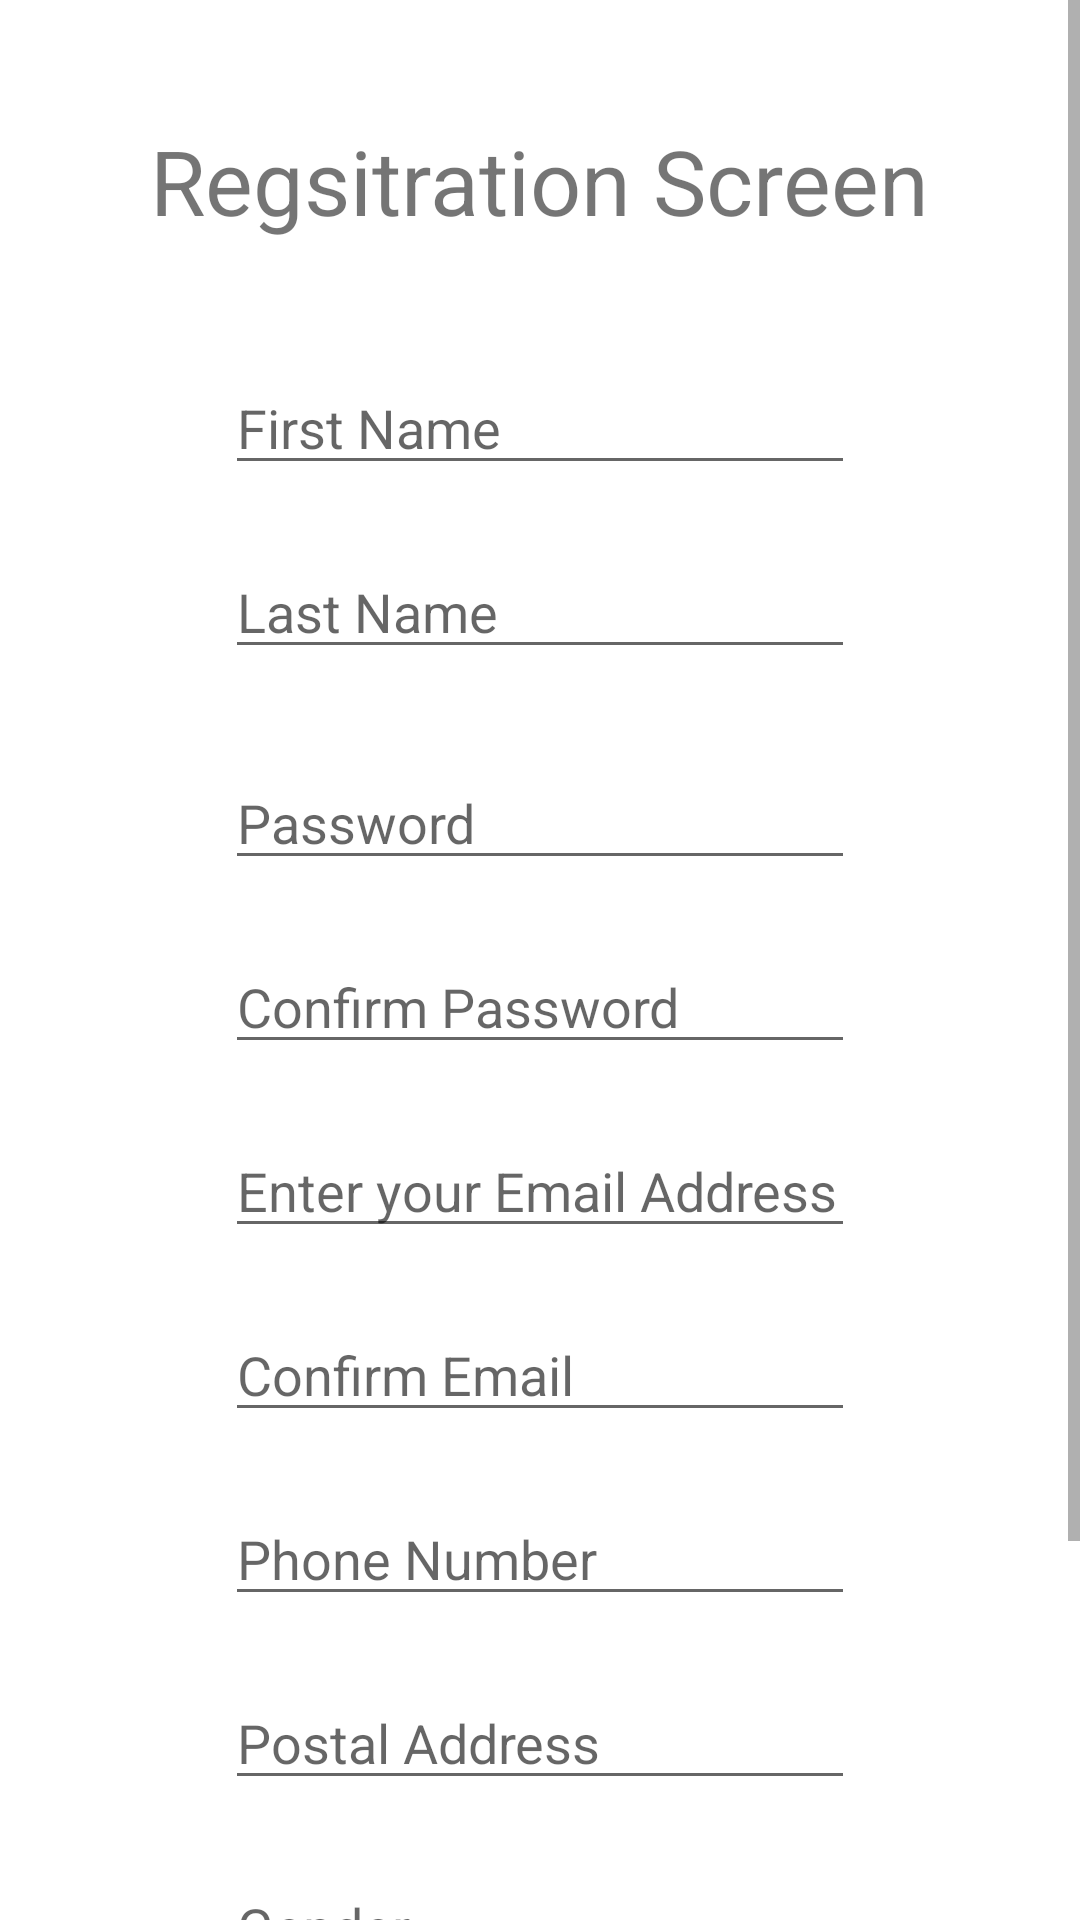

This screen was rendered from an Android layout file. Write that file and the resources it references.
<!-- AndroidManifest.xml: application theme AppTheme -->
<!-- res/layout/activity_registration.xml -->
<?xml version="1.0" encoding="utf-8"?>
<ScrollView xmlns:android="http://schemas.android.com/apk/res/android"
    xmlns:app="http://schemas.android.com/apk/res-auto"
    xmlns:tools="http://schemas.android.com/tools"
    android:layout_width="match_parent"
    android:layout_height="match_parent"
    tools:context=".RegistrationActivity"
    android:fillViewport="true">


        <LinearLayout
            android:id="@+id/linearLayout"
            android:layout_width="match_parent"
            android:layout_height="wrap_content"
            android:orientation="vertical"
            android:gravity="center_horizontal"
            >

            <TextView
                android:id="@+id/registrationtext"
                android:layout_width="wrap_content"
                android:layout_height="wrap_content"
                android:text="Regsitration Screen"
                android:layout_marginTop="40dp"
                android:textSize="30sp"
                 />

            <EditText
                android:id="@+id/firstName"
                android:layout_width="wrap_content"
                android:layout_height="wrap_content"
                android:ems="10"
                android:inputType="textPersonName"
                android:layout_marginTop="40dp"
                android:text=""
                android:hint="First Name"
                />
            <EditText
                android:id="@+id/lastName"
                android:layout_width="wrap_content"
                android:layout_height="wrap_content"
                android:ems="10"
                android:inputType="textPersonName"
                android:layout_marginTop="20dp"
                android:text=""
                android:hint="Last Name"
                />

            <EditText
                android:id="@+id/password"
                android:layout_width="wrap_content"
                android:layout_height="wrap_content"
                android:layout_marginTop="29dp"
                android:ems="10"
                android:hint="Password"
                android:inputType="textPassword" />

            <EditText
                android:id="@+id/confirmPassword"
                android:layout_width="wrap_content"
                android:layout_height="wrap_content"
                android:layout_marginTop="20dp"
                android:ems="10"
                android:hint="Confirm Password"
                android:inputType="textPassword"
                />

            <EditText
                android:id="@+id/email"
                android:layout_width="wrap_content"
                android:layout_height="wrap_content"
                android:layout_marginTop="20dp"
                android:ems="10"
                android:inputType="textEmailAddress"
                android:hint="Enter your Email Address"
                 />



            <EditText
                android:id="@+id/confirmEmail"
                android:layout_width="wrap_content"
                android:layout_height="wrap_content"
                android:layout_marginTop="20dp"
                android:ems="10"
                android:hint="Confirm Email"
                android:inputType="textEmailAddress"
                 />

            <EditText
                android:id="@+id/phoneNumber"
                android:layout_width="wrap_content"
                android:layout_height="wrap_content"
                android:layout_marginTop="20dp"
                android:ems="10"
                android:inputType="phone"
                android:hint="Phone Number"
               />

            <EditText
                android:id="@+id/address"
                android:layout_width="wrap_content"
                android:layout_height="wrap_content"
                android:ems="10"
                android:inputType="textPostalAddress"
                android:layout_marginTop="20dp"
                android:hint="Postal Address "
               />
            <EditText
                android:id="@+id/gender"
                android:layout_width="wrap_content"
                android:layout_height="wrap_content"
                android:ems="10"
                android:inputType="textPostalAddress"
                android:layout_marginTop="20dp"
                android:hint="Gender "
                />


            <CheckBox
                android:id="@+id/termsandconditions"
                android:layout_width="match_parent"
                android:layout_height="wrap_content"
                android:layout_marginTop="20dp"
                android:text="Accept Terms and Conditions" />

            <Button
                android:id="@+id/submitbutton"
                android:layout_width="wrap_content"
                android:layout_height="wrap_content"
                android:layout_marginTop="20dp"
                android:onClick="OnSubmit"
                android:text="Submit" />

        </LinearLayout>
</ScrollView>
<!-- resources referenced by this layout -->
<resources>

</resources>
